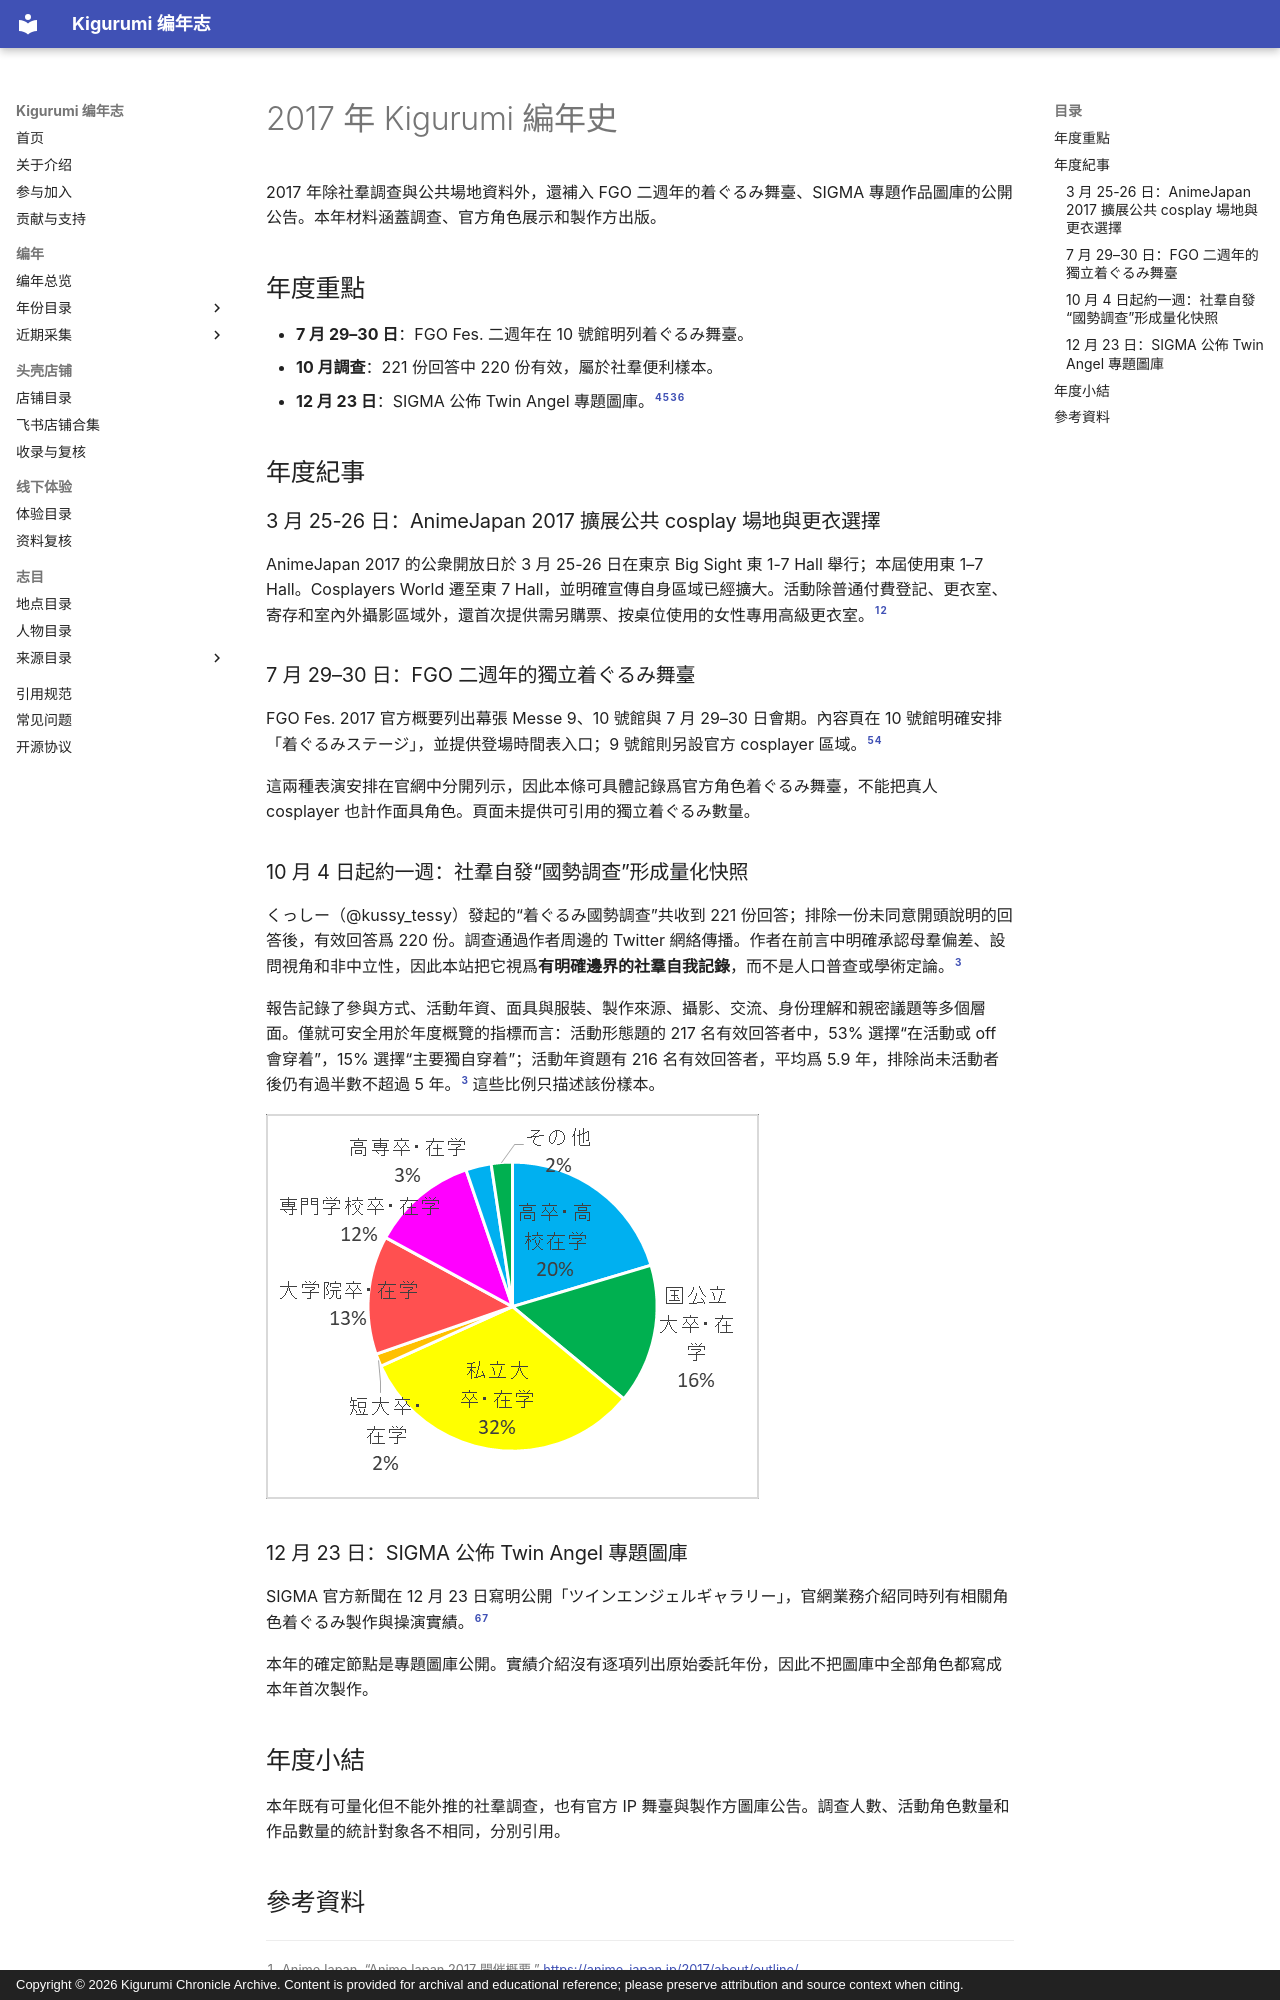

repository: kigermap/kigwiki · page: zh-Hant/years/2017/index.html · generator: mkdocs · copyright: Copyright © 2026 Kigurumi Chronicle Archive. Content is provided for archival and educational reference; please preserve attribution and source context when citing.

---
title: "2017 年 Kigurumi 編年史"
date: "2026-09-09"
language: "zh-Hant"
status: "公開資料增補版；按事件發生及資料發表年份歸檔"
---

# 2017 年 Kigurumi 編年史

2017 年除社羣調查與公共場地資料外，還補入 FGO 二週年的着ぐるみ舞臺、SIGMA 專題作品圖庫的公開公告。本年材料涵蓋調查、官方角色展示和製作方出版。

## 年度重點

- **7 月 29–30 日**：FGO Fes. 二週年在 10 號館明列着ぐるみ舞臺。
- **10 月調查**：221 份回答中 220 份有效，屬於社羣便利樣本。
- **12 月 23 日**：SIGMA 公佈 Twin Angel 專題圖庫。[^fgo-stage][^fgo-about][^census][^sigma-news]

## 年度紀事

### 3 月 25-26 日：AnimeJapan 2017 擴展公共 cosplay 場地與更衣選擇

AnimeJapan 2017 的公衆開放日於 3 月 25-26 日在東京 Big Sight 東 1-7 Hall 舉行；本屆使用東 1–7 Hall。Cosplayers World 遷至東 7 Hall，並明確宣傳自身區域已經擴大。活動除普通付費登記、更衣室、寄存和室內外攝影區域外，還首次提供需另購票、按桌位使用的女性專用高級更衣室。[^aj-outline][^aj-cosplay]

### 7 月 29–30 日：FGO 二週年的獨立着ぐるみ舞臺

FGO Fes. 2017 官方概要列出幕張 Messe 9、10 號館與 7 月 29–30 日會期。內容頁在 10 號館明確安排「着ぐるみステージ」，並提供登場時間表入口；9 號館則另設官方 cosplayer 區域。[^fgo-about][^fgo-stage]

這兩種表演安排在官網中分開列示，因此本條可具體記錄爲官方角色着ぐるみ舞臺，不能把真人 cosplayer 也計作面具角色。頁面未提供可引用的獨立着ぐるみ數量。

### 10 月 4 日起約一週：社羣自發“國勢調查”形成量化快照

くっしー（@kussy_tessy）發起的“着ぐるみ國勢調查”共收到 221 份回答；排除一份未同意開頭說明的回答後，有效回答爲 220 份。調查通過作者周邊的 Twitter 網絡傳播。作者在前言中明確承認母羣偏差、設問視角和非中立性，因此本站把它視爲**有明確邊界的社羣自我記錄**，而不是人口普查或學術定論。[^census]

報告記錄了參與方式、活動年資、面具與服裝、製作來源、攝影、交流、身份理解和親密議題等多個層面。僅就可安全用於年度概覽的指標而言：活動形態題的 217 名有效回答者中，53% 選擇“在活動或 off 會穿着”，15% 選擇“主要獨自穿着”；活動年資題有 216 名有效回答者，平均爲 5.9 年，排除尚未活動者後仍有過半數不超過 5 年。[^census] 這些比例只描述該份樣本。

![調查原報告圖 22：活動形態](../../../assets/images/kigurumi-census-2017/figure-022.png)

### 12 月 23 日：SIGMA 公佈 Twin Angel 專題圖庫

SIGMA 官方新聞在 12 月 23 日寫明公開「ツインエンジェルギャラリー」，官網業務介紹同時列有相關角色着ぐるみ製作與操演實績。[^sigma-news][^sigma-about]

本年的確定節點是專題圖庫公開。實績介紹沒有逐項列出原始委託年份，因此不把圖庫中全部角色都寫成本年首次製作。

## 年度小結

本年既有可量化但不能外推的社羣調查，也有官方 IP 舞臺與製作方圖庫公告。調查人數、活動角色數量和作品數量的統計對象各不相同，分別引用。
